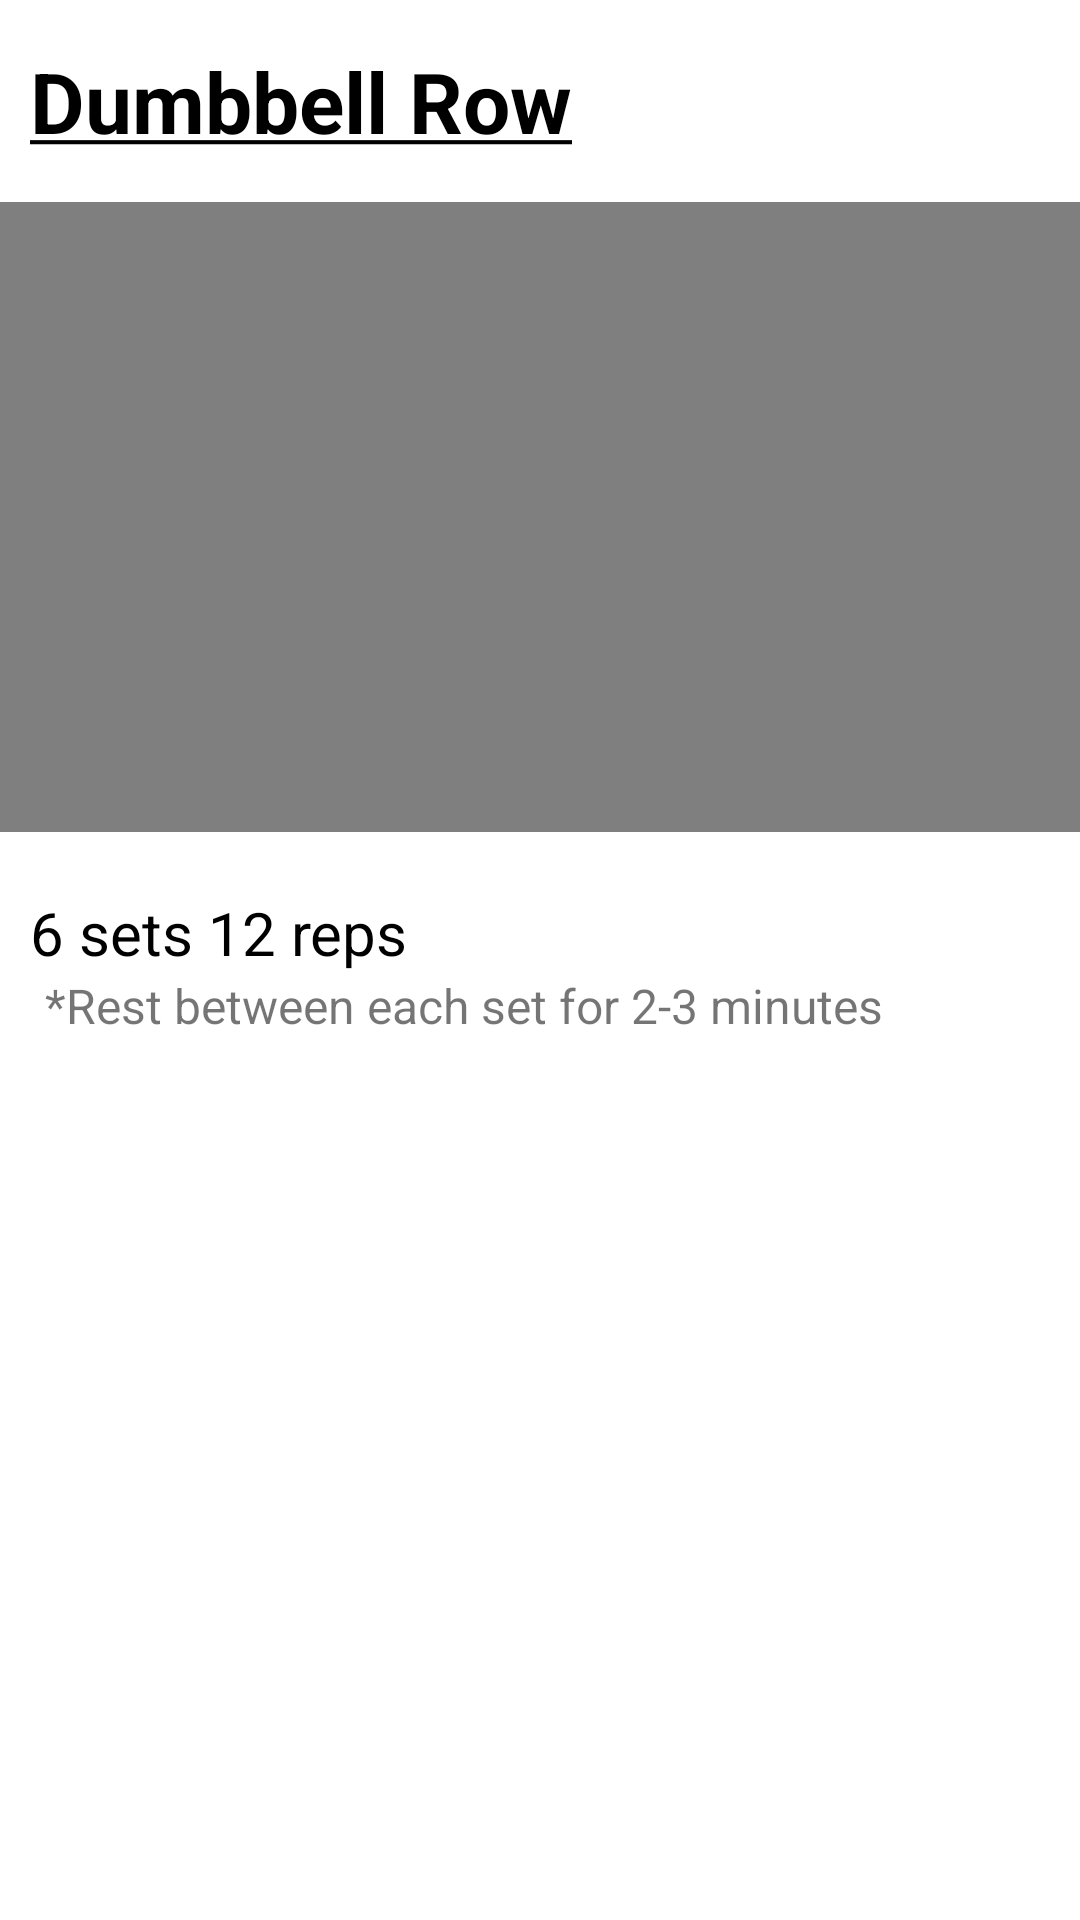

Here is an Android app screen rendered from its layout file. Give the layout XML and the strings, colors and styles it references.
<!-- AndroidManifest.xml: application theme AppTheme -->
<!-- res/layout/activity_dumbbell_row.xml -->
<?xml version="1.0" encoding="utf-8"?>
<LinearLayout
    xmlns:android="http://schemas.android.com/apk/res/android"
    xmlns:app="http://schemas.android.com/apk/res-auto"
    xmlns:tools="http://schemas.android.com/tools"
    android:layout_width="match_parent"
    android:layout_height="match_parent"
    tools:context=".dumbbellRow"
    android:orientation="vertical">

    <TextView
        android:id="@+id/WorkoutTitle"
        android:layout_width="match_parent"
        android:layout_height="wrap_content"
        android:text="@string/workout_dumbbellRow"
        android:textColor="@color/colorText"
        android:paddingHorizontal="10dp"
        android:paddingVertical="15dp"
        android:textSize="28sp"
        android:textStyle="bold"
        app:layout_constraintEnd_toEndOf="parent"
        app:layout_constraintStart_toStartOf="parent"
        app:layout_constraintTop_toTopOf="parent"/>

    <androidx.constraintlayout.widget.ConstraintLayout
        android:id="@+id/constraintLayout"
        android:layout_width="match_parent"
        android:layout_height="wrap_content"
        app:layout_constraintTop_toBottomOf="@+id/WorkoutTitle"
        android:paddingBottom="10sp">
        <VideoView
            android:id="@+id/Video"
            android:layout_width="match_parent"
            android:layout_height="210dp"
            android:clickable="true"
            android:focusable="true"
            app:layout_constraintEnd_toEndOf="parent"
            app:layout_constraintStart_toStartOf="parent"
            app:layout_constraintTop_toTopOf="parent"/>
    </androidx.constraintlayout.widget.ConstraintLayout>

    <TextView
        android:id="@+id/WorkoutReps"
        android:layout_width="match_parent"
        android:layout_height="wrap_content"
        android:text="@string/_6_sets_12_reps"
        android:textColor="@color/colorText"
        android:paddingHorizontal="10dp"
        android:paddingTop="10dp"
        android:textSize="20sp"
        app:layout_constraintTop_toBottomOf="@+id/constraintLayout" />

    <TextView
        android:id="@+id/WorkoutRest"
        android:layout_width="match_parent"
        android:layout_height="wrap_content"
        android:paddingBottom="5dp"
        android:paddingHorizontal="15dp"
        android:text="@string/workouts_rest"
        android:textSize="16sp"
        app:layout_constraintTop_toBottomOf="@+id/WorkoutReps" />

</LinearLayout>
<!-- resources referenced by this layout -->
<resources>
  <color name="colorText">#000000</color>
  <string name="_6_sets_12_reps">6 sets 12 reps</string>
  <string name="workout_dumbbellRow"><u>Dumbbell Row</u></string>
  <string name="workouts_rest" tools:ignore="TypographyDashes">*Rest between each set for 2-3 minutes</string>
</resources>
